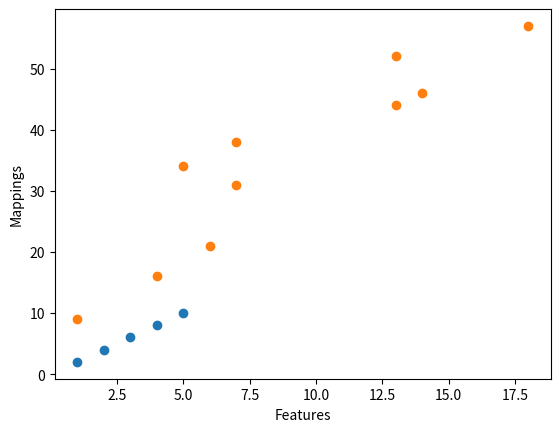

Python code for this plot:
import numpy as np
from matplotlib import pyplot as plt

FRAME_LENGTH = 10

def prepareData(frames):
    return np.random.randint(20, size=frames)

def scatter(X, y):
    plt.scatter(X, y)
    plt.xlabel("Features")
    plt.ylabel("Mappings")
    plt.show()

def plot_fit_line(X, y, y_pred):
    plt.plot(X, y_pred, c="r")
    plt.scatter(X, y, c="b")
    plt.xlabel("Features")
    plt.ylabel("Mapping")
    plt.show()

# X = prepareData(FRAME_LENGTH)
# y = prepareData(FRAME_LENGTH)
X = np.array([1, 2, 3, 4, 5])
y = np.array([2, 4, 6, 8, 10])

scatter(X, y)

import numpy as np
from matplotlib import pyplot as plt

FRAME_LENGTH = 10

def prepareData(frames):
    return np.random.randint(20, size=frames)

def scatter(X, y):
    plt.scatter(X, y)
    plt.xlabel("Features")
    plt.ylabel("Mappings")
    plt.show()

def plot_fit_line(X, y, y_pred):
    plt.plot(X, y_pred, c="r")
    plt.scatter(X, y, c="b")
    plt.xlabel("Features")
    plt.ylabel("Mapping")
    plt.show()

X = prepareData(FRAME_LENGTH)
y = 2 + 3*X + np.random.randint(20, size=FRAME_LENGTH)

scatter(X, y)
